Run: headless pygame with SDL's dummy video driver; simulated clock (each Clock.tick advances the game by its frame time, no real sleeping); random seed 0; keys injected as events and as key.get_pressed() state; mouse plan: one left click at the window centre at the start of phase 2, then a move to the lower-right quarter at the start of phase 3.
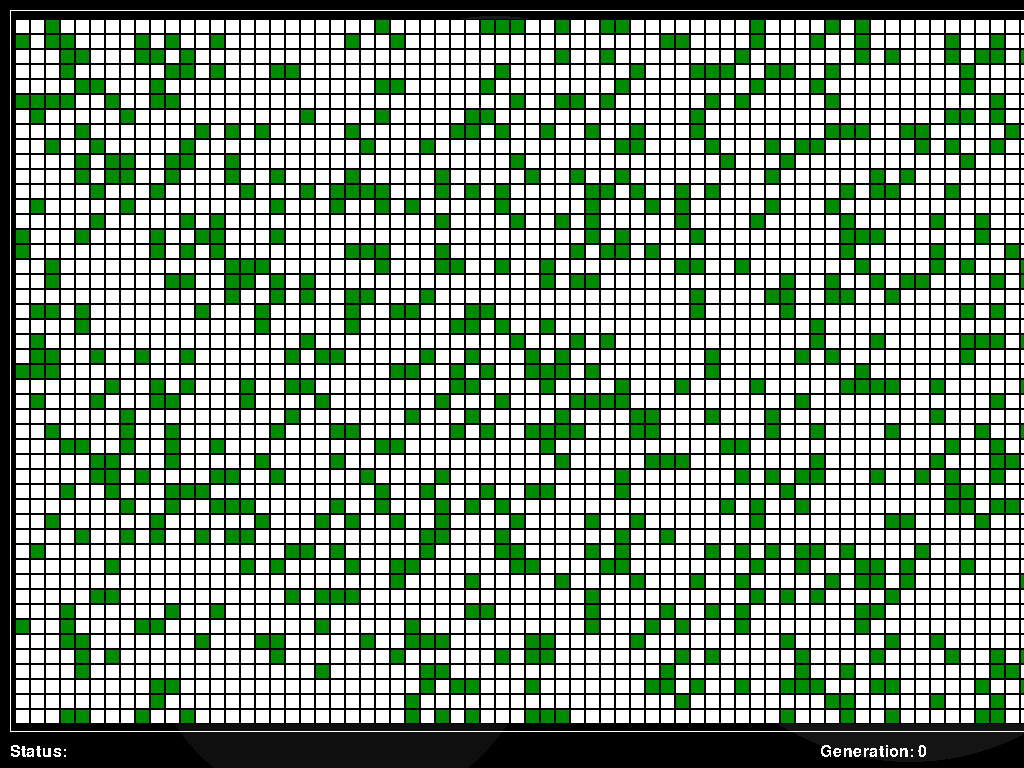
Frame 1 of 4 · flips 1–60 · no input
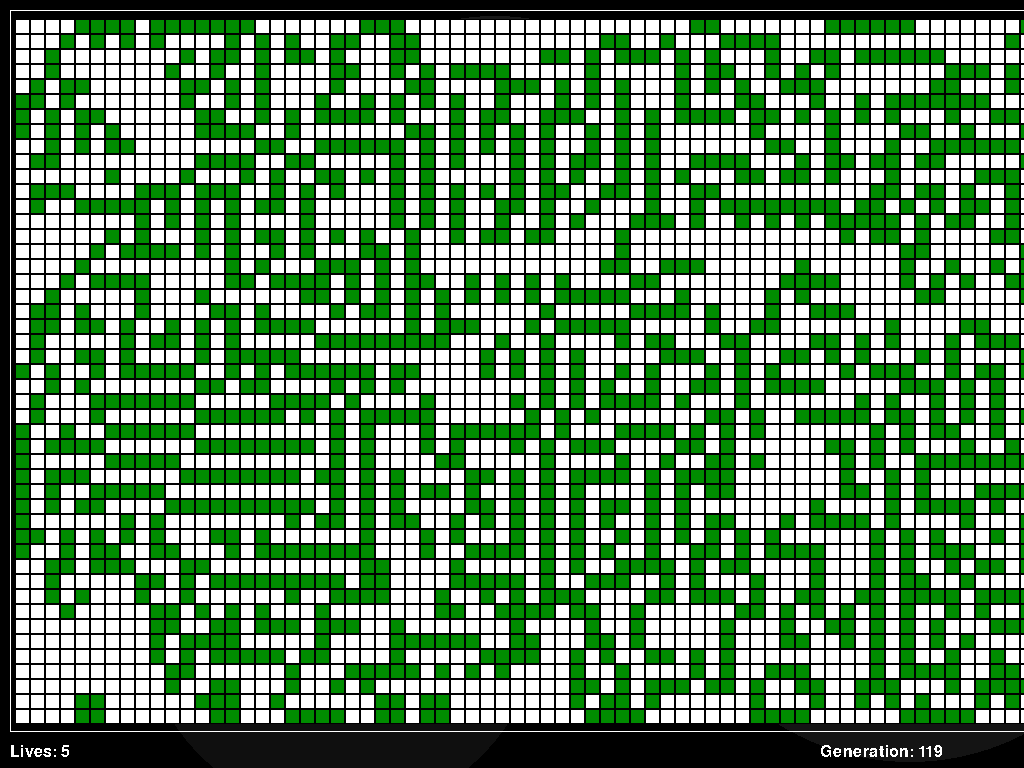
Frame 2 of 4 · flips 61–180 · clicked the window centre · tapped SPACE, RETURN · held RIGHT (→), D
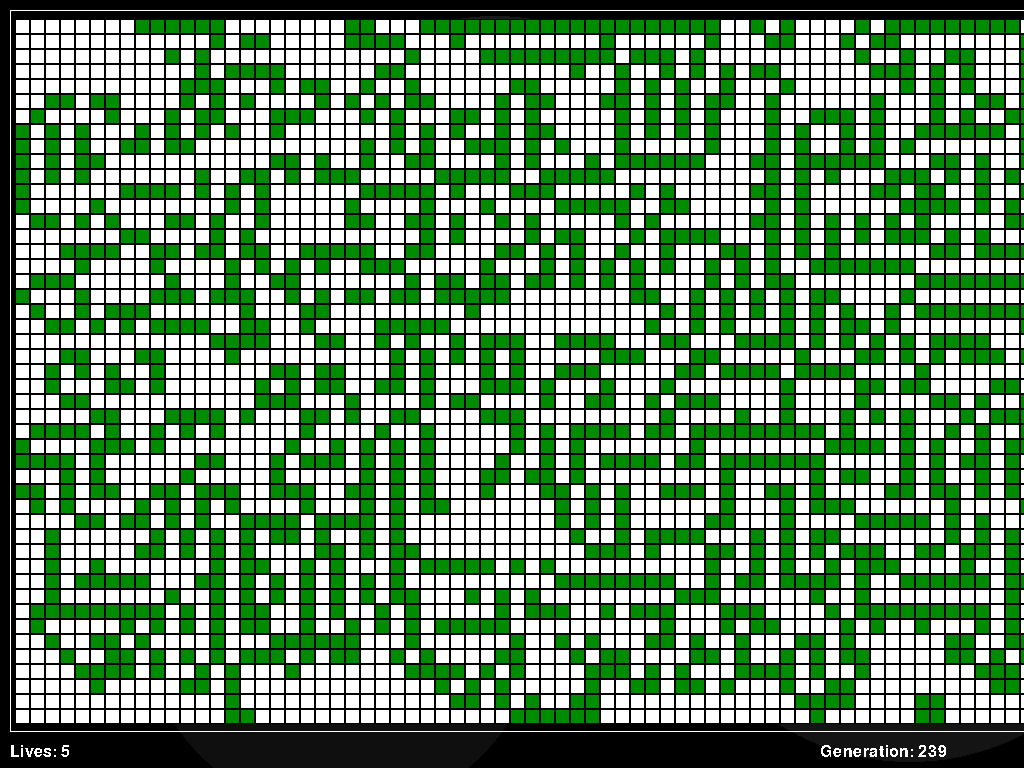
Frame 3 of 4 · flips 181–300 · moved the mouse to the lower-right quarter · held DOWN (↓), S
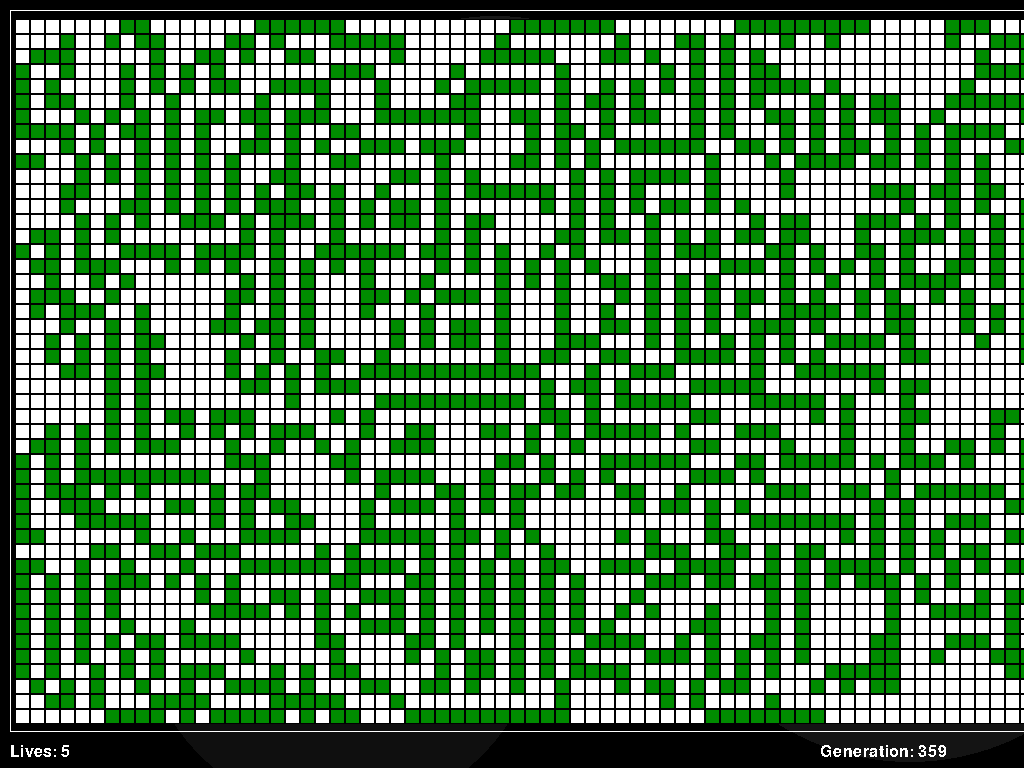
Frame 4 of 4 · flips 301–420 · held LEFT (←), A, UP (↑), W

The pygame program that drew these frames:

# life.py - life is a pygame implementation of something like Conway's Game of Life
# Author: nitor
# Date: Jun 2014
#
#########################
#
# MIT/Expat License
#
# Copyright (C) 2014 K. Brett Mulligan
#
# Permission is hereby granted, free of charge, to any person obtaining a copy 
# of this software and associated documentation files (the "Software"), to deal
# in the Software without restriction, including without limitation the rights 
# to use, copy, modify, merge, publish, distribute, sublicense, and/or sell 
# copies of the Software, and to permit persons to whom the Software is 
# furnished to do so, subject to the following conditions:
#
# The above copyright notice and this permission notice shall be included in 
# all copies or substantial portions of the Software.
#
# THE SOFTWARE IS PROVIDED "AS IS", WITHOUT WARRANTY OF ANY KIND, EXPRESS OR 
# IMPLIED, INCLUDING BUT NOT LIMITED TO THE WARRANTIES OF MERCHANTABILITY, 
# FITNESS FOR A PARTICULAR PURPOSE AND NONINFRINGEMENT. IN NO EVENT SHALL THE 
# AUTHORS OR COPYRIGHT HOLDERS BE LIABLE FOR ANY CLAIM, DAMAGES OR OTHER 
# LIABILITY, WHETHER IN AN ACTION OF CONTRACT, TORT OR OTHERWISE, ARISING FROM, 
# OUT OF OR IN CONNECTION WITH THE SOFTWARE OR THE USE OR OTHER DEALINGS IN THE
# SOFTWARE.
#
#########################

import pygame, sys, math, random, time
from pygame.locals import *

# main program config
debug = True
paused = True
mute = False
res = (1366, 768) # resolution
borderWidth = 10
bottomPad = 2
fps = 60
title = 'chairflyer'
timeInc = 0.1            # seconds to wait each iteration
globalTime = 0         # global time counter

# player startup values
startingPoints = 0
startingLives = 5


# game data
minNeighborsToLive = 2
maxNeighborsToLive = 3
neighborsToStart = 3

player = None


# color presets
red = pygame.Color(255,0,0)
green = pygame.Color(0,255,0)
darkGreen = pygame.Color(0,140,0)
blue = pygame.Color(0,0,255)
lightBlue = pygame.Color(200,200,255)
white = pygame.Color(255,255,255)
black = pygame.Color(0,0,0)

def gray (val):
    return pygame.Color(val,val,val)

def distance (a, b):
    return math.sqrt(abs(a[0] - b[0])**2 + abs(a[1] - b[1])**2)
    
# Class defs
class Player:

    def __init__(self, pts, level):

        self.pts = pts
        self.level = level

    pts = 0
    level = 0
    lives = startingLives

    def getPoints(self):
        return self.pts

    def addPoints(self, newPoints):
        self.pts += newPoints

    def setPoints(self, newPoints):
        self.pts = newPoints

    def takeLife(self):
        self.lives -= 1

    def setLives(self, newLives):
        self.lives = newLives

    def getLives(self):
        return self.lives

    def addLife(self):
        self.lives += 1
    
class Game:

    level = 0

    def __init__(self):
        level = 1

    def setLevel(self, lvl):
        self.level = lvl

    def getLevel(self):
        return self.level
        
class Block:
    
    size = 15            # length of side    
    fillColor = white
    borderColor = black
    
    def __init__(self, col):
        self.fillColor = col
    
    def getSize(self):
        return self.size
        
    def getFillColor(self):
        return self.fillColor
        
    def setFillColor(self, newF):
        self.fillColor = newF
     
    def getBorderColor(self):
        return self.borderColor
    
    def setBorderColor(self, newB):
        self.borderColor = newB
    
    def draw(self, wso, x, y):    
        pygame.draw.rect(wso, self.getFillColor(), (x,y,self.size,self.size), 0)
        pygame.draw.rect(wso, self.getBorderColor(), (x,y,self.size,self.size), 1)
                
class Cell:
    
    size = 1
    alive = False
    aliveGraphic = None
    deadGraphic = None
    
    def __init__(self, gAlive, gDead):
        self.aliveGraphic = gAlive
        self.deadGraphic = gDead
    
    def setAlive(self, newStatus):
        self.alive = newStatus
        
    def kill(self):
        self.alive = False
        
    def start(self):
        self.alive = True
        
    def toggleAlive(self):
        self.alive = not self.alive
        
    def isAlive(self):
        return self.alive
        
    def getGraphic(self):
        if self.alive:
            return self.aliveGraphic
        else:
            return self.deadGraphic
       
# setup

pygame.init()
fpsClock = pygame.time.Clock()

windowSurfObj = pygame.display.set_mode(res, pygame.FULLSCREEN)
pygame.display.set_caption(title)


fontSize = 24
fontObj = pygame.font.Font(None, fontSize)
label = 'Status: '
msg = 'Program started...'

# top level game state
game = Game()
game.setLevel(1)
player = Player(0,1)


# playing grid
gridWidth = int(math.floor((res[0] - borderWidth*2)/Block(white).getSize()))
gridHeight = int(math.floor((res[1] - borderWidth*5)/Block(white).getSize()))

# init 
grid = []

for x in range(gridHeight):
    grid.append([])
    for y in range(gridWidth):
        grid[x].append(Cell(Block(darkGreen), Block(white)))
        
        
random.seed()
for row in grid:
    for el in row:
        if (random.choice([True, False, False, False, False])): # , False, False, False, False])):
            el.toggleAlive()
        
        
# input section
def processInput():
    global paused, mute, msg, debug
    
    global lead
    
    for event in pygame.event.get():
        if event.type == QUIT:
            pygame.quit()
            sys.exit()
        
        elif event.type == MOUSEMOTION:
            if not paused:
                pass
        elif event.type == MOUSEBUTTONUP:
            if event.button == 1:
                leftClick(event.pos)
            elif event.button == 2:
                middleClick(event.pos)
            elif event.button == 3:
                rightClick(event.pos)
            elif event.button == 4:
                scrollUp()
            elif event.button == 5:
                scrollDown()
                
        elif event.type == KEYDOWN:
            if event.key == K_ESCAPE:
                pygame.event.post(pygame.event.Event(QUIT))
            elif event.key == K_p:
                paused = not paused
            elif event.key == K_n:
                nextLevel()
            elif event.key == K_d:
                debug = not debug
            elif event.key == K_m or event.key == K_s:
                mute = not mute
            elif event.key == K_SPACE:
                togglePause()

def pollInputs():

    keys = pygame.key.get_pressed()
    if keys[K_LEFT]:
        if not paused:
            keyLeft()
    elif keys[K_RIGHT]:
        if not paused:
            keyRight()
    if keys[K_UP]:
        if not paused:
            keyUp()     
    elif keys[K_DOWN]:
        if not paused:
            keyDown()

def leftClick(pos):
    global msg, lead
    msg = 'left click'

def rightClick(pos):
    global msg
    msg = 'right click'

def middleClick(pos):
    global msg
    msg = 'middle click'  

def scrollUp():
    global msg, lead
    msg = 'scroll up'
    
def scrollDown():
    global msg, lead
    msg = 'scroll down'
    
def keyLeft():
    global msg, lead
    msg = 'key left'
    
def keyRight():
    global msg, lead
    msg = 'key right'
    
def keyUp():
    global msg, lead
    msg = 'key up'
    
def keyDown():
    global msg, lead
    msg = 'key down'
       
def togglePause():
    global paused
    paused = not paused
    
# graphics    
def draw():
    windowSurfObj.fill(black)

    # draw background
    drawBackground(windowSurfObj)
    
    # draw border
    pygame.draw.rect(windowSurfObj, white, (borderWidth,borderWidth,res[0]-borderWidth*2,res[1]-(fontSize + bottomPad + borderWidth*2)), 1)
    
    # draw grid
    drawGrid(windowSurfObj, grid)
    

    # debug status
    if debug:
        drawText(windowSurfObj, 'Status: ', (borderWidth, res[1] - (fontSize)))
    else:
        drawText(windowSurfObj, 'Lives: ' + str(player.getLives()), (borderWidth, res[1] - (fontSize)))
        
    # stats
    drawText(windowSurfObj, 'Generation: ' + str(globalTime), (res[0]*3/5 , res[1] - (fontSize)))
    drawText(windowSurfObj, 'Level: ' + str(game.getLevel()), (res[0]*4/5 , res[1] - (fontSize)))

def drawGrid(wso, g):
    gridX, gridY = res[0]/2 - Block(white).getSize()*gridWidth/2, res[1]/2 - Block(white).getSize()*gridHeight/2 - fontSize/2
    
    for row in grid:
        for el in row:
            el.getGraphic().draw(wso, gridX + row.index(el)*el.getGraphic().getSize(), gridY + grid.index(row)*el.getGraphic().getSize() )   


def drawBackground(wso):
    pygame.draw.circle(wso, gray(25), (res[0]/3 + 40, res[1]/3), 240)
    pygame.draw.circle(wso, gray(20), (res[0]*2/3, res[1]*2/3), 250)
    pygame.draw.circle(wso, gray(15), (res[0]*1/4, res[1]*4/5), 200)

def drawText(wso, string, coords):
    textSurfObj = fontObj.render(string, False, white)
    textRectObj = textSurfObj.get_rect()
    textRectObj.topleft = coords
    wso.blit(textSurfObj, textRectObj)

def checkGame():
    if player.getLives() <= 0:
        resetGame()
    
def nextLevel():
    global game

    game.setLevel(game.getLevel() + 1)

    if not paused:
        togglePause()

def resetGame():
    global game, player
    
    game.setLevel(1)
    
    if not paused:
        togglePause()
    
    player.setPoints(startingPoints)
    player.setLives(startingLives)

def iterate():
    global globalTime
    #time.sleep(timeInc)
    globalTime += 1
    
    evaluate()
    
def evaluate():
    global grid

    # not looking at any edges
    for row in range(len(grid)):
        for col in range(len(grid[row])):
            neighbors = getLiveNeighbors(grid, row, col)
            if (grid[row][col].isAlive()):                                                   # live cells
                if (neighbors < minNeighborsToLive or neighbors > maxNeighborsToLive):   #   -- kill criteria
                    grid[row][col].kill()
            else:                                                                        # dead cells
                if (neighbors == neighborsToStart):                                      #   -- birth criteria
                    grid[row][col].start()
                    
def getLiveNeighbors(g, r, c):                # grid, row, column
    neighbors = 0    
    
    if (r == 0):                              # top edge
        if (c == 0):                          # top left corner
            if (g[r][c+1].isAlive()):
                neighbors += 1
            if (g[r+1][c+1].isAlive()):
                neighbors += 1
            if (g[r+1][c].isAlive()):
                neighbors += 1
                
        elif (c == len(g[r]) - 1):               # top right corner
            if (g[r][c-1].isAlive()):
                neighbors += 1
            if (g[r+1][c-1].isAlive()):
                neighbors += 1
            if (g[r+1][c].isAlive()):
                neighbors += 1
                
        else:
            if (g[r][c-1].isAlive()):
                neighbors += 1
            if (g[r][c+1].isAlive()):
                neighbors += 1
                
            if (g[r+1][c-1].isAlive()):
                neighbors += 1
            if (g[r+1][c].isAlive()):
                neighbors += 1
            if (g[r+1][c+1].isAlive()):
                neighbors += 1 
        
    elif (r == len(g) - 1):                   # bottom edge
        if (c == 0):                          # bottom left corner
            if (g[r-1][c].isAlive()):
                neighbors += 1
            if (g[r-1][c+1].isAlive()):
                neighbors += 1
            if (g[r][c+1].isAlive()):
                neighbors += 1
                
        elif (c == len(g[r]) - 1):               # bottom right corner
            if (g[r-1][c].isAlive()):
                neighbors += 1
            if (g[r-1][c-1].isAlive()):
                neighbors += 1
            if (g[r][c-1].isAlive()):
                neighbors += 1
                
        else:
            if (g[r][c-1].isAlive()):
                neighbors += 1
            if (g[r][c+1].isAlive()):
                neighbors += 1
                
            if (g[r-1][c-1].isAlive()):
                neighbors += 1
            if (g[r-1][c].isAlive()):
                neighbors += 1
            if (g[r-1][c+1].isAlive()):
                neighbors += 1 
        
    elif (c == 0):                            # left edge
        if (g[r-1][c].isAlive()):
            neighbors += 1
        if (g[r+1][c].isAlive()):
            neighbors += 1
            
        if (g[r-1][c+1].isAlive()):
            neighbors += 1
        if (g[r][c+1].isAlive()):
            neighbors += 1
        if (g[r+1][c+1].isAlive()):
            neighbors += 1 
        
        
    elif (c == len(g[r]) - 1):                # right edge
        if (g[r-1][c-1].isAlive()):
            neighbors += 1
        if (g[r][c-1].isAlive()):
            neighbors += 1
        if (g[r+1][c-1].isAlive()):
            neighbors += 1
            
        if (g[r-1][c].isAlive()):
            neighbors += 1
        if (g[r+1][c].isAlive()):
            neighbors += 1
        
    else:                                     # all those not on the edge
        if (g[r-1][c-1].isAlive()):
            neighbors += 1
        if (g[r][c-1].isAlive()):
            neighbors += 1
        if (g[r+1][c-1].isAlive()):
            neighbors += 1
        
        if (g[r-1][c].isAlive()):
            neighbors += 1
        if (g[r+1][c].isAlive()):
            neighbors += 1
            
        if (g[r-1][c+1].isAlive()):
            neighbors += 1
        if (g[r][c+1].isAlive()):
            neighbors += 1
        if (g[r+1][c+1].isAlive()):
            neighbors += 1    
            
        
    return neighbors

# main program loop
while True:

    # check status, lives, bricks, etc
    checkGame()
    
    # do AI
    if not paused:
        iterate()
    
    # draw
    draw()
    
    # input
    processInput()
    pollInputs()

    # update draw
    pygame.display.update()
    fpsClock.tick(fps)
    
    
